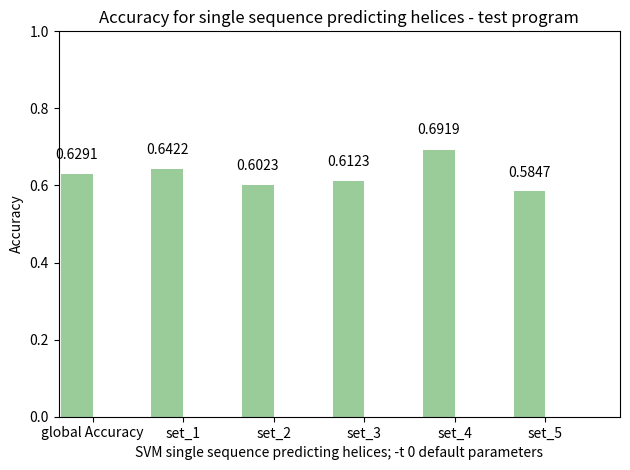

The matplotlib source for this figure:
import numpy as np
import matplotlib.pyplot as plt

def autolabel(rects): 
    for rect in rects:
        height = rect.get_height()
        ax.text(rect.get_x() + rect.get_width()/2., 1.05*height,
                '%s' % float(height),
                ha='center', va='bottom')

n_groups = 6

accuracy = [0.6291, 0.6422, 0.6023, 0.6123, 0.6919, 0.5847]

fig, ax = plt.subplots()

index = np.arange(n_groups)
bar_width = 0.35

error_config = {'ecolor': '0.3'}

rect = plt.bar(index, accuracy, bar_width,
                 alpha=0.4,
                 color='green',
                 error_kw=error_config)

autolabel(rect)

plt.axis([-0.2, 6, 0, 1])

plt.xlabel('SVM single sequence predicting helices; -t 0 default parameters')
plt.ylabel('Accuracy')
plt.title('Accuracy for single sequence predicting helices - test program')
plt.xticks(index + bar_width/2, ('global Accuracy', 'set_1', 'set_2', 'set_3', 'set_4', 'set_5'))
plt.tight_layout()
plt.show()